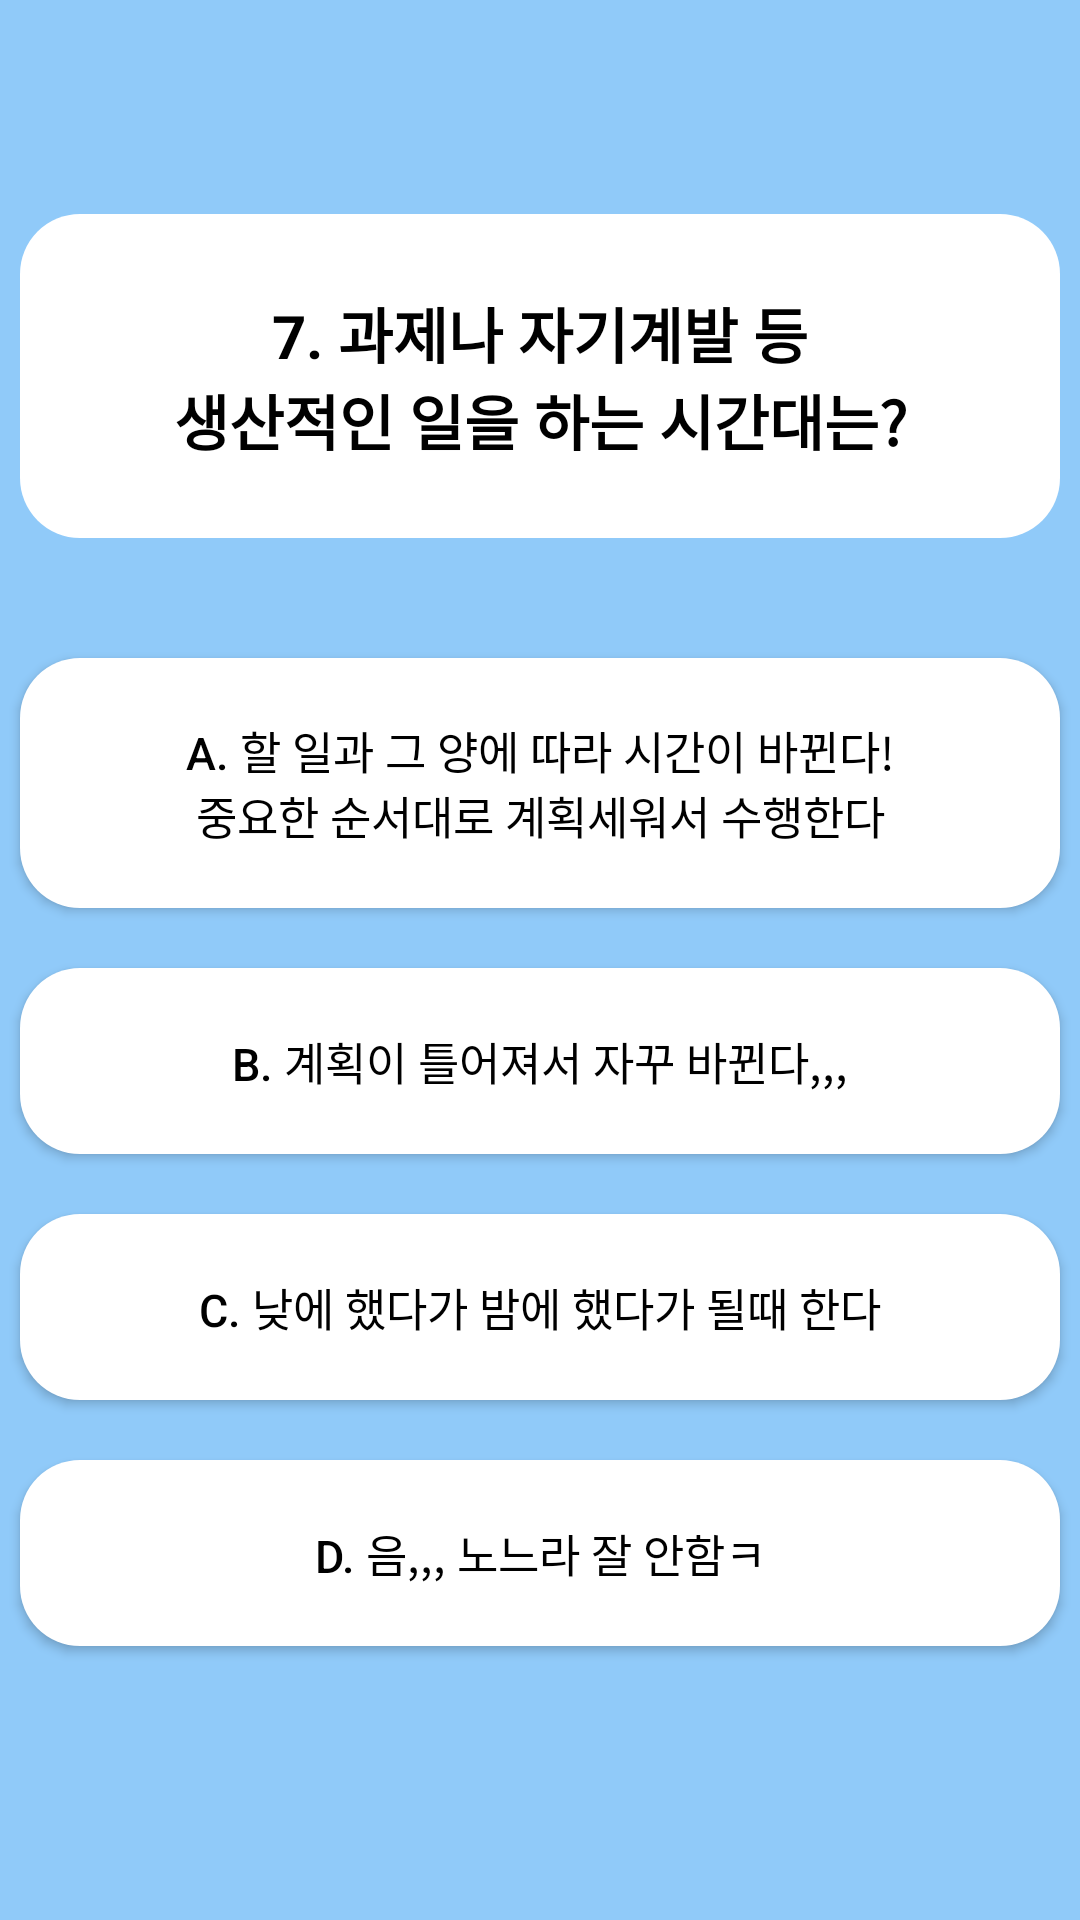

This screen was rendered from an Android layout file. Write that file and the resources it references.
<!-- AndroidManifest.xml: application theme Theme.TtsTJ -->
<!-- res/layout/activity_question7.xml -->
<?xml version="1.0" encoding="utf-8"?>
<LinearLayout xmlns:android="http://schemas.android.com/apk/res/android"
    xmlns:app="http://schemas.android.com/apk/res-auto"
    xmlns:tools="http://schemas.android.com/tools"
    android:layout_width="match_parent"
    android:layout_height="match_parent"
    android:orientation="vertical"
    android:gravity="center_vertical"
    android:background="#90caf9">

    <LinearLayout
        android:layout_width="match_parent"
        android:layout_height="wrap_content"
        android:layout_marginLeft="20px"
        android:layout_marginRight="20px"
        android:background="@drawable/radius"
        android:layout_gravity="center"
        android:gravity="center"
        android:padding="25dp"
        android:layout_marginBottom="40dp"
        android:orientation="vertical">

        <TextView
            android:layout_width="match_parent"
            android:layout_height="wrap_content"
            android:layout_marginLeft="20px"
            android:layout_marginRight="20px"
            android:gravity="center"
            android:text="@string/question7"
            android:textSize="20dp"
            android:textColor="@color/black"
            android:textStyle="bold"/>

    </LinearLayout>

    <Button
        android:id="@+id/btn_q7_answer1"
        android:layout_width="match_parent"
        android:layout_height="wrap_content"
        android:layout_marginLeft="20px"
        android:layout_marginRight="20px"
        android:background="@drawable/radius"
        android:layout_gravity="center"
        android:gravity="center"
        android:padding="20dp"
        android:layout_marginBottom="20dp"
        android:orientation="vertical"
        android:text="@string/question7_answer1"
        android:textSize="15dp"
        android:textColor="@color/black"/>

    <Button
        android:id="@+id/btn_q7_answer2"
        android:layout_width="match_parent"
        android:layout_height="wrap_content"
        android:layout_marginLeft="20px"
        android:layout_marginRight="20px"
        android:background="@drawable/radius"
        android:layout_gravity="center"
        android:gravity="center"
        android:padding="20dp"
        android:layout_marginBottom="20dp"
        android:orientation="vertical"
        android:text="@string/question7_answer2"
        android:textSize="15dp"
        android:textColor="@color/black"/>

    <Button
        android:id="@+id/btn_q7_answer3"
        android:layout_width="match_parent"
        android:layout_height="wrap_content"
        android:layout_marginLeft="20px"
        android:layout_marginRight="20px"
        android:background="@drawable/radius"
        android:layout_gravity="center"
        android:gravity="center"
        android:padding="20dp"
        android:layout_marginBottom="20dp"
        android:orientation="vertical"
        android:text="@string/question7_answer3"
        android:textSize="15dp"
        android:textColor="@color/black"/>

    <Button
        android:id="@+id/btn_q7_answer4"
        android:layout_width="match_parent"
        android:layout_height="wrap_content"
        android:layout_marginLeft="20px"
        android:layout_marginRight="20px"
        android:background="@drawable/radius"
        android:layout_gravity="center"
        android:gravity="center"
        android:padding="20dp"
        android:layout_marginBottom="20dp"
        android:orientation="vertical"
        android:text="@string/question7_answer4"
        android:textSize="15dp"
        android:textColor="@color/black" />

</LinearLayout>
<!-- resources referenced by this layout -->
<resources>
  <color name="black">#FF000000</color>
  <!-- drawable radius (drawable) -->
  <?xml version="1.0" encoding="utf-8"?>
  <selector xmlns:android="http://schemas.android.com/apk/res/android">
      <item android:state_pressed="false">
          <shape xmlns:android="http://schemas.android.com/apk/res/android"
              android:padding="10dp"
              android:shape="rectangle" >
              <solid android:color="#fff" />
              <corners
                  android:bottomLeftRadius="20dp"
                  android:bottomRightRadius="20dp"
                  android:topLeftRadius="20dp"
                  android:topRightRadius="20dp" />
  
          </shape>
      </item>
  
      <item android:state_pressed="true" >
          <shape xmlns:android="http://schemas.android.com/apk/res/android"
              android:padding="10dp"
              android:shape="rectangle" >
              <solid android:color="#5d99c6" />
              <corners
                  android:bottomLeftRadius="20dp"
                  android:bottomRightRadius="20dp"
                  android:topLeftRadius="20dp"
                  android:topRightRadius="20dp" />
  
          </shape>
      </item>
  
  </selector>
  <string name="question7">7. 과제나 자기계발 등\n생산적인 일을 하는 시간대는?</string>
  <string name="question7_answer1">a. 할 일과 그 양에 따라 시간이 바뀐다!\n중요한 순서대로 계획세워서 수행한다</string>
  <string name="question7_answer2">b. 계획이 틀어져서 자꾸 바뀐다,,,</string>
  <string name="question7_answer3">c. 낮에 했다가 밤에 했다가 될때 한다</string>
  <string name="question7_answer4">d. 음,,, 노느라 잘 안함ㅋ</string>
  <style name="Theme.TtsTJ" parent="Theme.AppCompat.Light.NoActionBar">
          
          <item name="colorPrimary">@color/purple_500</item>
          <item name="colorPrimaryVariant">@color/black</item>
          <item name="colorOnPrimary">@color/white</item>
          
          <item name="colorSecondary">@color/teal_200</item>
          <item name="colorSecondaryVariant">@color/teal_700</item>
          <item name="colorOnSecondary">@color/black</item>
          
          <item name="android:statusBarColor" tools:targetApi="l">@color/myColor</item>
          
  
      </style>
  <color name="purple_500">#FF6200EE</color>
  <color name="white">#FFFFFFFF</color>
  <color name="teal_200">#FF03DAC5</color>
  <color name="teal_700">#FF018786</color>
  <color name="myColor">#90caf9</color>
</resources>
